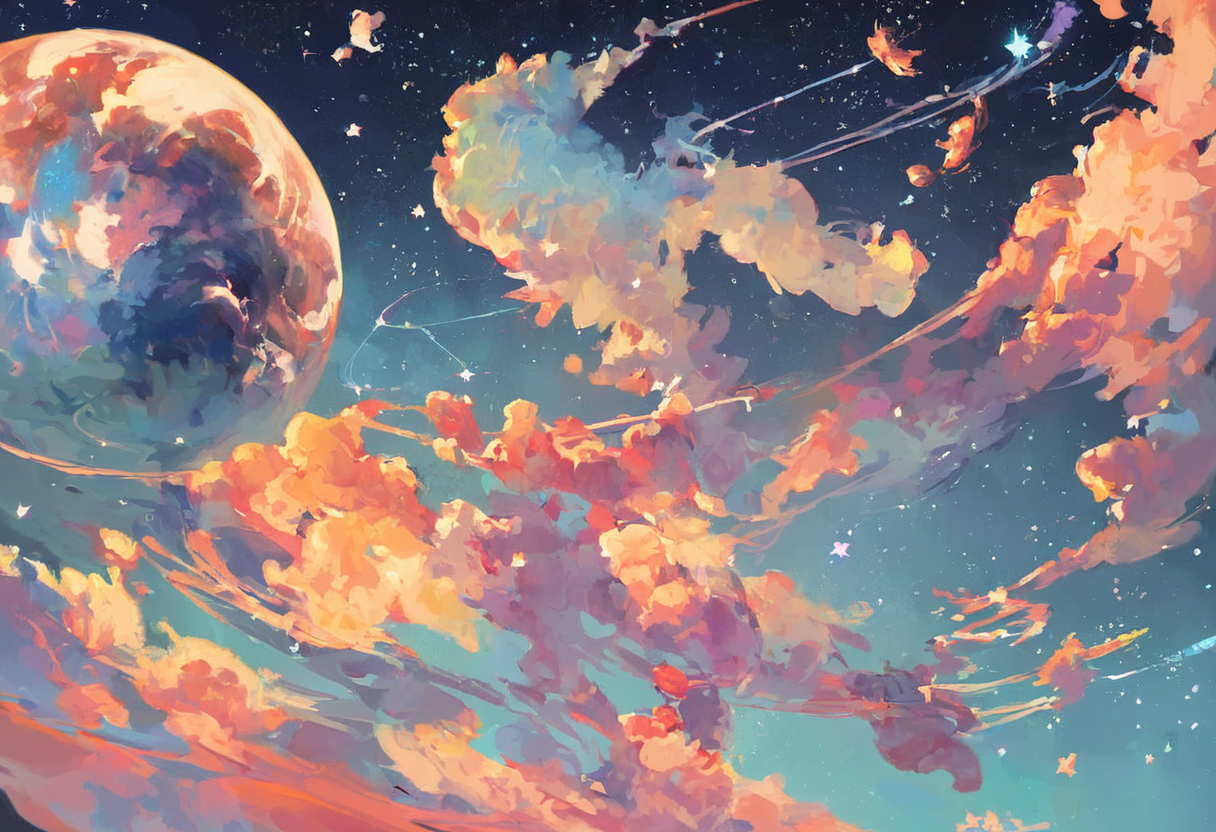
Generation parameters embedded in this image by AUTOMATIC1111 Stable Diffusion web UI or a fork of it (Forge, ...) (PNG 'parameters' text chunk):
score_9, score_8_up, score_7_up,
starry sky, stars, space, planets
Negative prompt: score_6, score_5, score_4, (worst quality, low quality:1.4), oversaturated, poorly drawn, blurry, people
Steps: 25, Sampler: DPM++ 2M, Schedule type: Karras, CFG scale: 5, Seed: 1786899726, Size: 1216x832, Model hash: 67ab2fd8ec, Model: ponyV6XL, VAE hash: 235745af8d, VAE: sdxl_vae.safetensors, Clip skip: 2, Downcast alphas_cumprod: True, Version: v1.9.4